Run: headless pygame with SDL's dummy video driver; simulated clock (each Clock.tick advances the game by its frame time, no real sleeping); random seed 0; keys injected as events and as key.get_pressed() state; mouse plan: one left click at the window centre at the start of phase 2, then a move to the lower-right quarter at the start of phase 3.
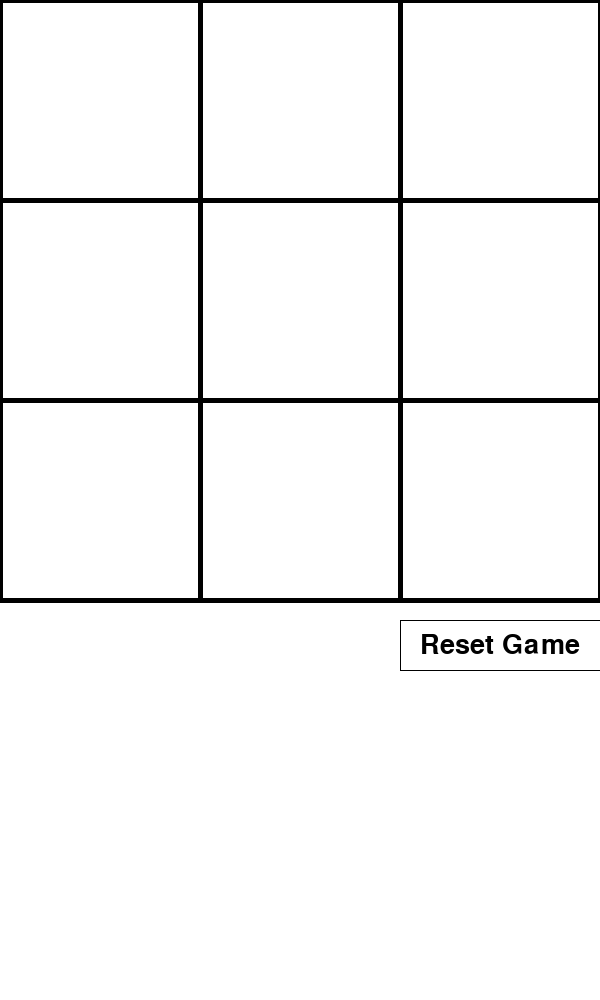
Frame 1 of 4 · flips 1–60 · no input
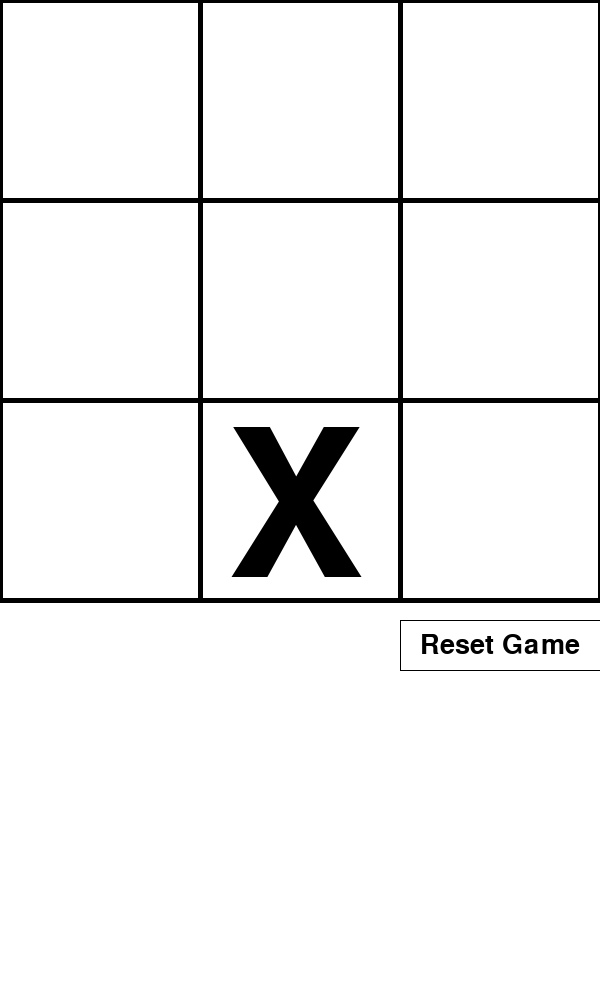
Frame 2 of 4 · flips 61–180 · clicked the window centre · tapped SPACE, RETURN · held RIGHT (→), D
Frame 3 of 4 · flips 181–300 · moved the mouse to the lower-right quarter · held DOWN (↓), S · screen unchanged from frame 2, image omitted
Frame 4 of 4 · flips 301–420 · held LEFT (←), A, UP (↑), W · screen unchanged from frame 3, image omitted

The pygame program that drew these frames:

import pygame
class TicTacToe(object):
	def __init__(self):
		pygame.init()
		self.turn = True
		self.white = [255,255,255]
		self.black = [000,000,000]
		self.gameState = [1,2,3,4,5,6,7,8,9]
		self.screen = pygame.display.set_mode((600,1000))
		self.screen.fill(self.white)
		self.font = pygame.font.SysFont("monospace", 300)
		self.font2 = pygame.font.SysFont("monospace", 40)
		self.draw_grid()
		self.main_loop()
	"""Mainloop that handles running the game.This function calls
	the other function when needed.When this loop ends the game 
	has ended."""
	def main_loop(self):
		running = True
		while running:
			pygame.display.update()
			for event in pygame.event.get():
				if event.type == pygame.MOUSEBUTTONUP:
					x,y = event.pos
					self.placement_grid(x,y)
					self.reset_game(x,y)
				if event.type == pygame.QUIT:
					running = False
	"""draw grid function which is were each of the lines used to make the grid are
	declared and drawn. Each line has a beggining and end point and width.
	"pygame.draw.line("Display",(Color),(X,Y),(X,Y),(With Value))" This is an example 
	of how the pygame.draw.function is used."""
	def draw_grid(self):
		pygame.draw.line(self.screen,(self.black),(200,0),(200,600), (5))
		pygame.draw.line(self.screen,(self.black),(400,0),(400,600), (5))
		pygame.draw.line(self.screen,(self.black),(0,200),(600,200), (5))
		pygame.draw.line(self.screen,(self.black),(0,400),(600,400), (5))
		pygame.draw.line(self.screen,(self.black),(0,0),(0,600), (5))
		pygame.draw.line(self.screen,(self.black),(0,0),(600,0), (5))
		pygame.draw.line(self.screen,(self.black),(600,0),(600,600), (5))
		pygame.draw.line(self.screen,(self.black),(0,600),(600,600), (5))
		pygame.draw.line(self.screen,(self.black),(400,620),(400,670), (1))
		pygame.draw.line(self.screen,(self.black),(400,670),(600,670), (1))
		pygame.draw.line(self.screen,(self.black),(400,620),(600,620), (1))

		label = self.font2.render(("Reset Game"), 1, self.black)
		self.screen.blit(label,(420, 632))
	"""Reset game function. This function resets all of the values back to the same
	values that the game has when it is first initialised. This function also redraws
	the grid and buttons."""
	def reset_game(self, x, y):
		if x <= 600 and x > 400:
			if y <= 670 and y > 620:
				self.gameState = [1,2,3,4,5,6,7,8,9]
				self.turn = True
				self.screen.fill(self.white)
				self.draw_grid()
	"""This function checks the current "gameState" to see if there has been a winner. It does this
	by checking each direction on the board depending on the argument "n" N is the either "O" or "X"
	"""
	def check_for_win(self, n):
		if self.gameState[0] == n and self.gameState[1] == n and self.gameState[2] == n:
			self.win(n)
		elif self.gameState[3] == n and self.gameState[4] == n and self.gameState[5] == n:
			self.win(n)
		elif self.gameState[6] == n and self.gameState[7] == n and self.gameState[8] == n:
			self.win(n)
		elif self.gameState[0] == n and self.gameState[4] == n and self.gameState[8] == n:
			self.win(n)
		elif self.gameState[0] == n and self.gameState[3] == n and self.gameState[6] == n:
			self.win(n)
		elif self.gameState[1] == n and self.gameState[4] == n and self.gameState[7] == n:
			self.win(n)
		elif self.gameState[2] == n and self.gameState[5] == n and self.gameState[8] == n:
			self.win(n)
		elif self.gameState[2] == n and self.gameState[4] == n and self.gameState[6] == n:
			self.win(n)
		"""Placement grid function determine where the "O" or "X" should be drawn on the screen
		this is done by comparing the "X" and "Y" values"""
	def placement_grid(self, x, y):
		if x <= 200:
			if y < 200:
				self.place_counter(25, 12, 1)
			elif y >= 200 and y < 400:
				self.place_counter(25, 212, 4)
			elif y >= 400 and y <= 600:
				self.place_counter(25, 412, 7)
		elif x > 200 and x <= 400:
			if y < 200:
				self.place_counter(225, 12, 2)
			elif y >= 200 and y < 400:
				self.place_counter(225, 212, 5)
			elif y >= 400 and y <= 600:
				self.place_counter(225, 412, 8)
		elif x > 400 and x <= 600:
			if y < 200:
				self.place_counter(425, 12, 3)
			elif y >= 200 and y < 400:
				self.place_counter(425, 212, 6)
			elif y >= 400 and y <= 600:
				self.place_counter(425, 412, 9)
	"""This function handles the blitting of the "X" or "O" on the board. This is done
	by blitting the label to the grid at the "x" and "y" coords give by the arguments "x" and 
	"y"."""
	def place_counter(self, x, y, n):
		if self.turn == True:
			for value in self.gameState:
				if value == n and type(value) == int:
					label = self.font.render("X", 1, self.black)
					self.screen.blit(label, (x+2, y))
					self.gameState[value-1] = "X"
					self.check_for_win("X")
					self.turn = not self.turn
		else:
			for value in self.gameState:
				if value == n and type(value) == int:
					label = self.font.render("O", 1, self.black)
					self.screen.blit(label, (x-6, y))
					self.gameState[value-1] = "O"
					self.check_for_win("O")
					self.turn = not self.turn
	def win(self, n):
		label = self.font2.render((n + " Wins"), 1, self.black)
		self.screen.blit(label,(5, 620))
		self.gameState = ["1", "2", "3", "4", "5", "6", "7", "8", "9",]

game = TicTacToe()
